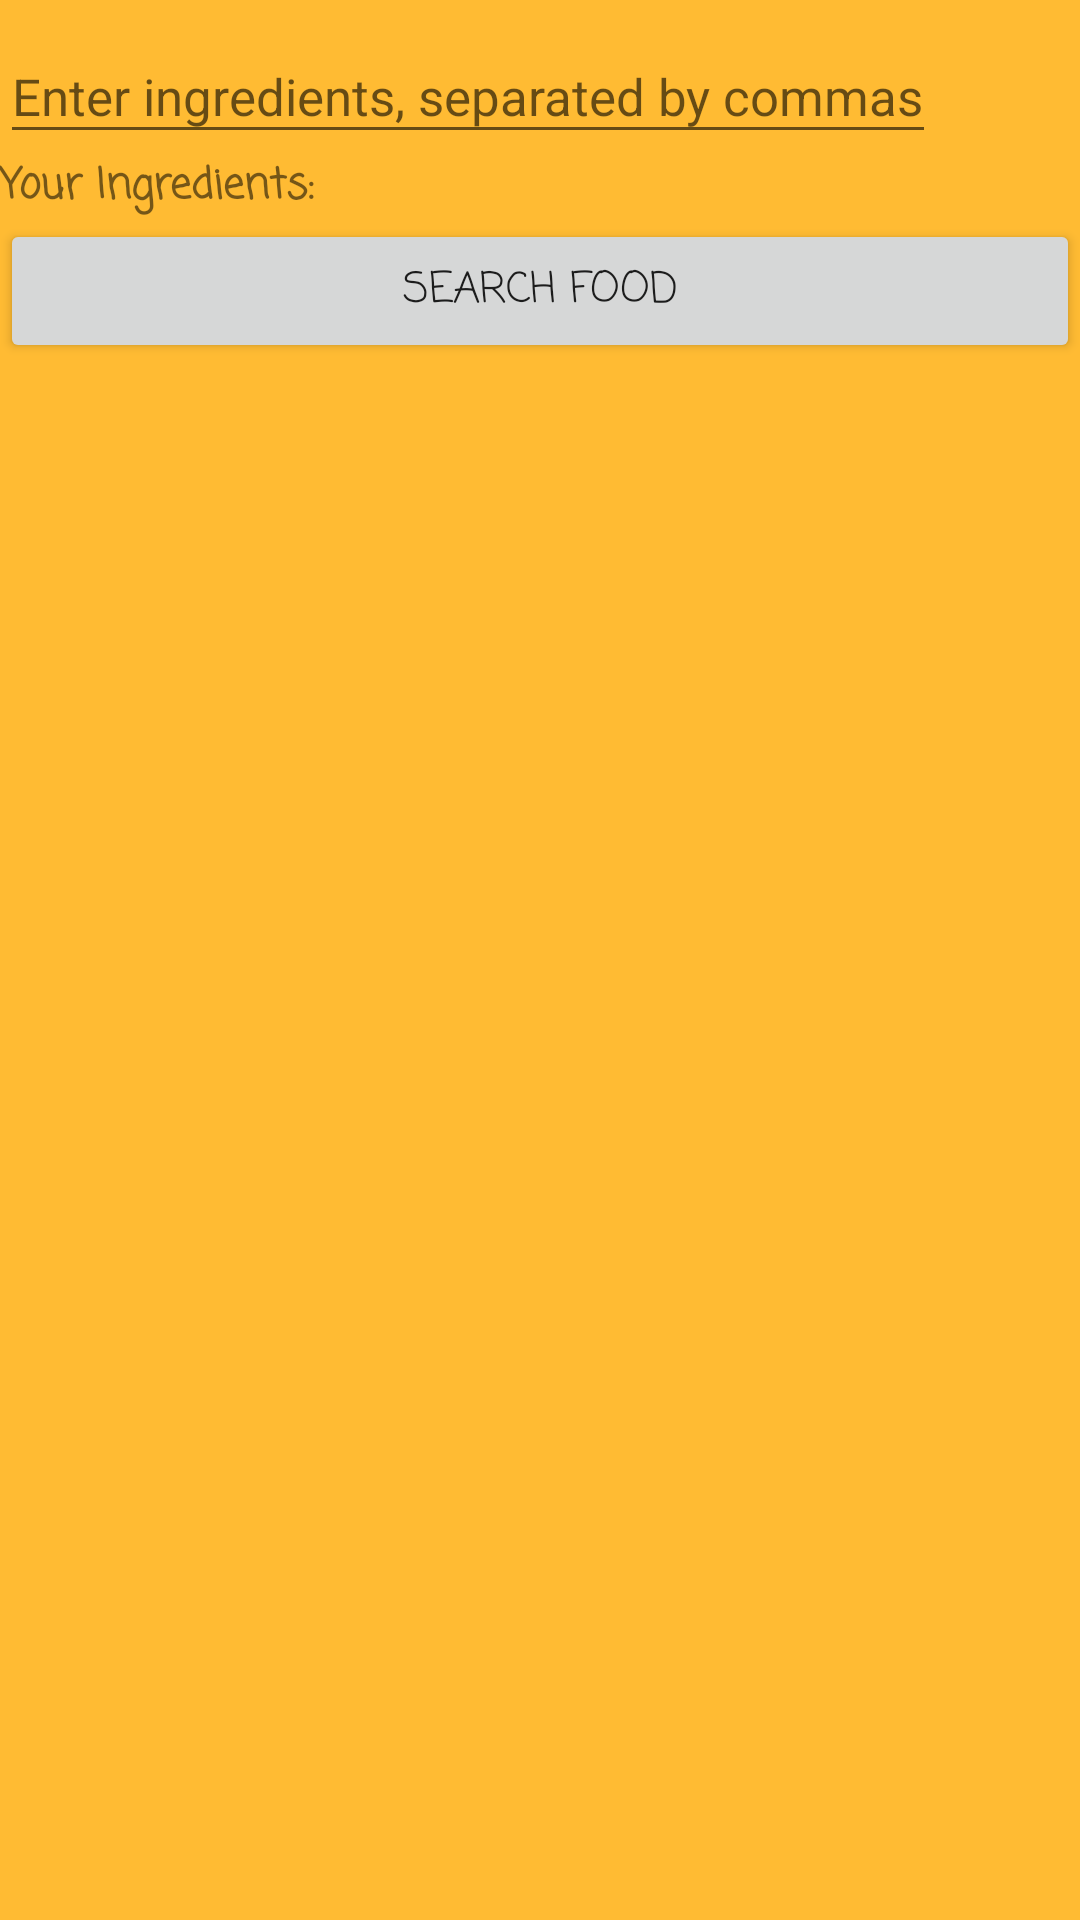

Write the Android layout XML for this screen, with the resource values it uses.
<!-- AndroidManifest.xml: application theme Theme.BTheChef -->
<!-- res/layout/activity_main.xml -->
<?xml version="1.0" encoding="utf-8"?>

<RelativeLayout
    xmlns:android="http://schemas.android.com/apk/res/android"
    xmlns:app="http://schemas.android.com/apk/res-auto"
    xmlns:tools="http://schemas.android.com/tools"
    android:layout_width="match_parent"
    android:layout_height="match_parent"
    android:background="@android:color/holo_orange_light"
    tools:context=".MainActivity">


    <EditText
        android:id="@+id/ingredEditText"
        android:layout_width="wrap_content"
        android:layout_height="wrap_content"
        android:layout_marginTop="10dp"
        android:hint="@string/enterIngredHint" />

    <ScrollView
        android:id="@+id/scrollView"
        android:layout_width="wrap_content"
        android:layout_height="wrap_content"
        android:layout_below="@+id/ingredEditText">

        <LinearLayout
            android:id="@+id/linearLayout"
            android:layout_width="match_parent"
            android:layout_height="wrap_content"
            android:orientation="vertical">

            <TextView
                android:id="@+id/listOfIngredsTView"
                android:layout_width="wrap_content"
                android:layout_height="wrap_content"
                android:fontFamily="casual"
                android:text="Your Ingredients:"
                android:textStyle="bold" />
        </LinearLayout>
    </ScrollView>


    <Button
        android:id="@+id/button_first"
        android:layout_width="match_parent"
        android:layout_height="wrap_content"
        android:layout_below="@+id/scrollView"
        android:layout_alignParentBottom="false"
        android:fontFamily="casual"
        android:text="Search food"
        android:visibility="visible" />

</RelativeLayout>
<!-- resources referenced by this layout -->
<resources>
  <string name="enterIngredHint"><font size="17">Enter ingredients, separated by commas</font></string>
  <style name="Theme.BTheChef" parent="Theme.MaterialComponents.DayNight.NoActionBar">
          
          <item name="colorPrimary">#F55E61</item>
          <item name="colorPrimaryVariant">#F55E61</item>
          <item name="colorOnPrimary">@color/white</item>
          
          <item name="colorSecondary">@color/teal_200</item>
          <item name="colorSecondaryVariant">@color/teal_700</item>
          <item name="colorOnSecondary">@color/black</item>
          
          <item name="android:statusBarColor" tools:targetApi="l">?attr/colorPrimaryVariant</item>
          
      </style>
  <!-- not gathered from this repository: default colours our renderer supplied (Android Studio template values) -->
  <color name="teal_200">#FF03DAC5</color>
  <color name="teal_700">#FF018786</color>
  <color name="black">#FF000000</color>
  <color name="white">#FFFFFFFF</color>
</resources>
